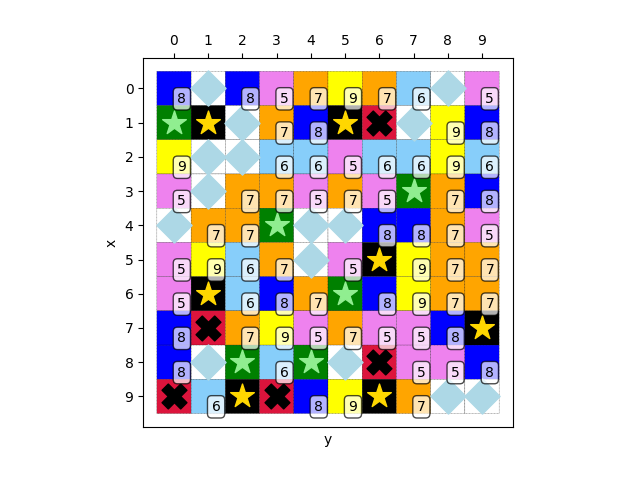

Data behind this chart, as committed beside it:
8, 4, 8, 5, 7, 9, 7, 6, 4, 5
0, 1, 4, 7, 8, 1, 2, 4, 9, 8
9, 4, 4, 6, 6, 5, 6, 6, 9, 6
5, 4, 7, 7, 5, 7, 5, 0, 7, 8
4, 7, 7, 0, 4, 4, 8, 8, 7, 5
5, 9, 6, 7, 4, 5, 1, 9, 7, 7
5, 1, 6, 8, 7, 0, 8, 9, 7, 7
8, 2, 7, 9, 5, 7, 5, 5, 8, 1
8, 4, 0, 6, 0, 4, 2, 5, 5, 8
2, 6, 1, 2, 8, 9, 1, 7, 4, 4
